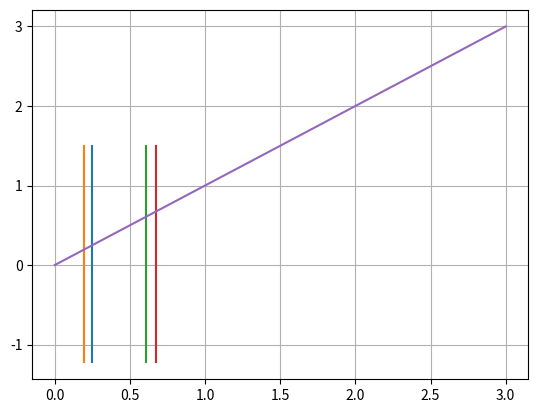

The matplotlib source for this figure:
import numpy as np
import matplotlib.pyplot as plt
t = np.arange(0, np.pi, 1, dtype=float)
x = np.sin(t)+0.5*np.sin(5*t)+0.25*np.cos(2.3*t)
y = np.cos(t)+0.5*np.cos(5*t)+0.25*np.sin(2.3*t)
X,Y = np.meshgrid(x,y);
plt.grid()
plt.plot(X,Y,t)
plt.show()


